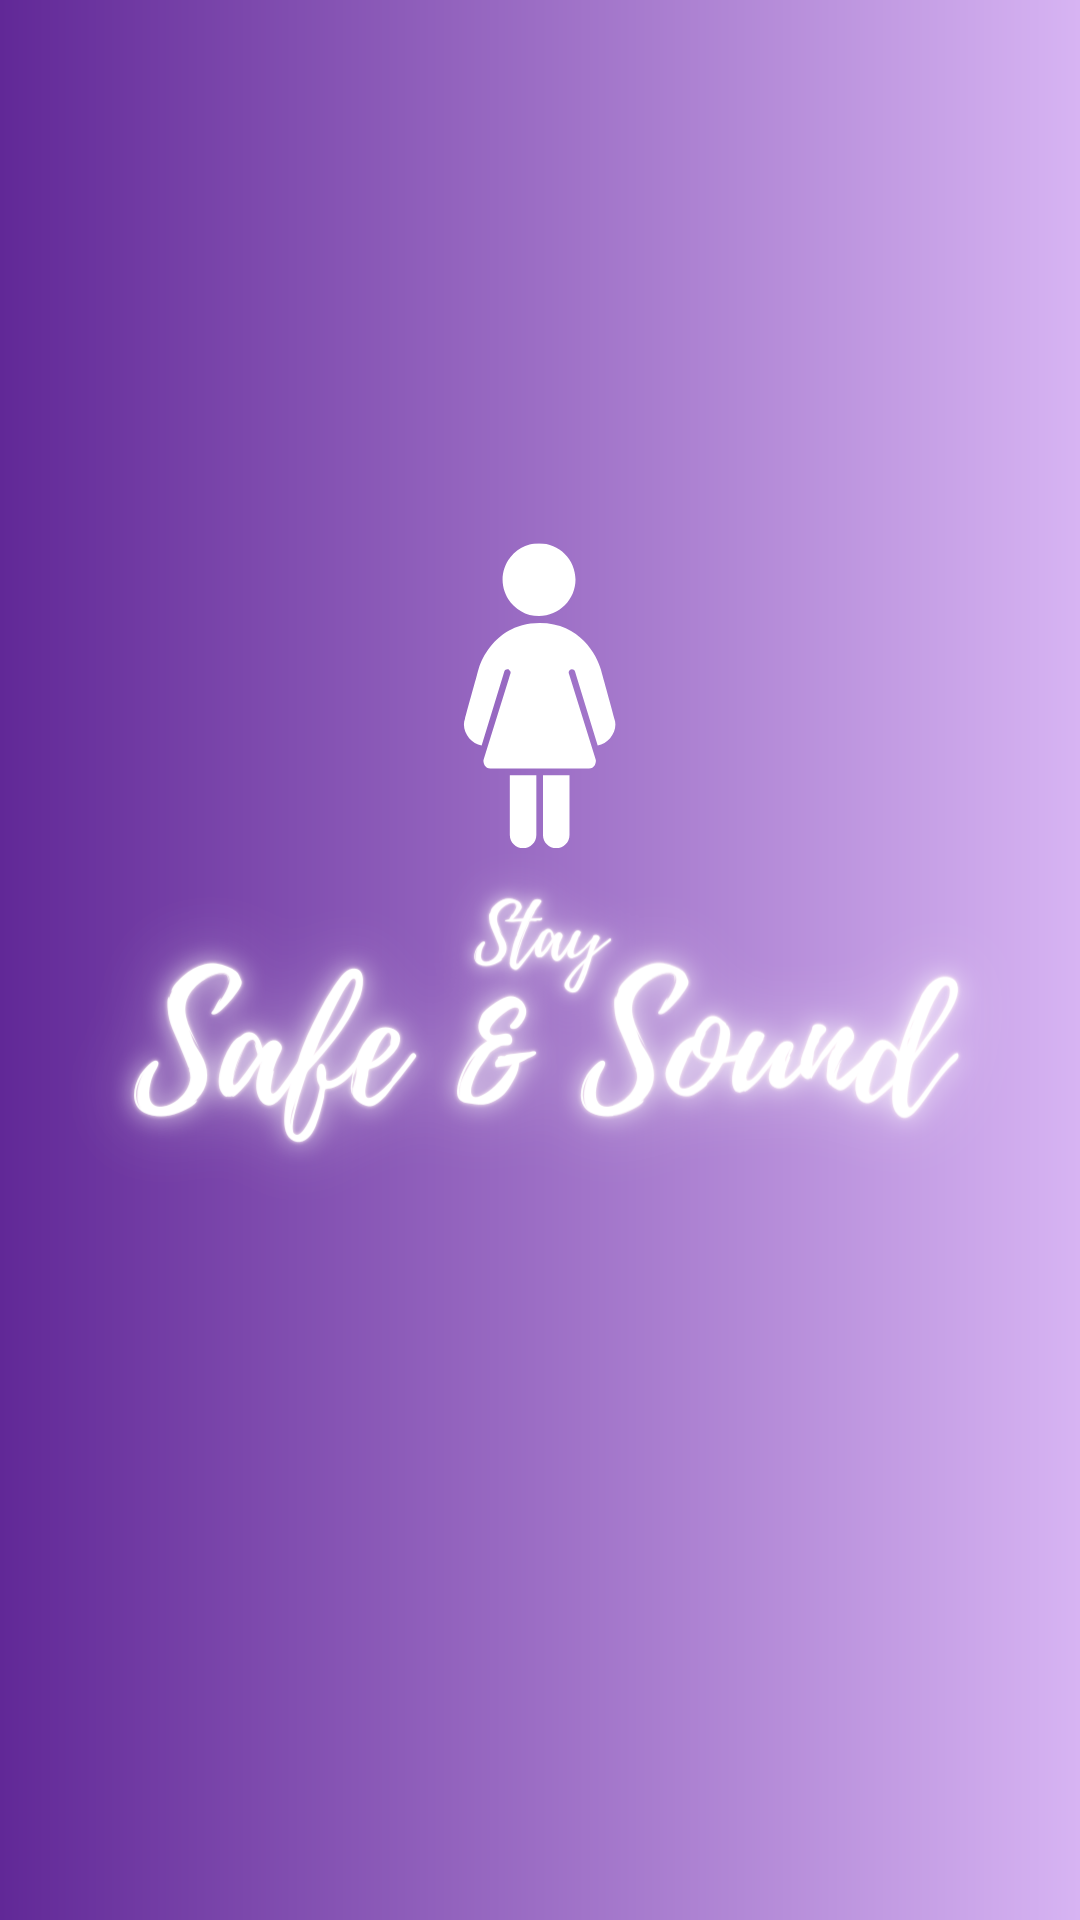

Produce the Android XML layout that renders to this screen, including the resource entries it uses.
<!-- AndroidManifest.xml: application theme Theme.SafeSound -->
<!-- res/layout/activity_splash.xml -->
<?xml version="1.0" encoding="utf-8"?>
<androidx.constraintlayout.widget.ConstraintLayout xmlns:android="http://schemas.android.com/apk/res/android"
    xmlns:tools="http://schemas.android.com/tools"
    xmlns:app="http://schemas.android.com/apk/res-auto"
    tools:context=".Splash"
    android:layout_width="match_parent"
    android:layout_height="match_parent"
    android:background="@drawable/splash_bg">


    <ImageView
        android:id="@+id/splash_logo"
        android:layout_width="wrap_content"
        android:layout_height="wrap_content"
        app:layout_constraintTop_toTopOf="parent"
        app:layout_constraintBottom_toBottomOf="parent"
        app:layout_constraintStart_toStartOf="parent"
        app:layout_constraintEnd_toEndOf="parent"
        android:layout_centerInParent="true"

        android:src="@drawable/splash_app_logo" />




</androidx.constraintlayout.widget.ConstraintLayout>
<!-- resources referenced by this layout -->
<resources>
  <!-- drawable splash_app_logo: png bitmap (drawable, 147436 bytes) -->
  <!-- drawable splash_bg (drawable) -->
  <?xml version="1.0" encoding="utf-8"?>
  <shape xmlns:android="http://schemas.android.com/apk/res/android">
  
      <gradient android:startColor="#612897"
          android:endColor="#D7B4F3"></gradient>
  </shape>
  <style name="Theme.SafeSound" parent="Theme.MaterialComponents.DayNight.DarkActionBar">
          
          <item name="colorPrimary">@color/purple_500</item>
          <item name="colorPrimaryVariant">@color/purple_700</item>
          <item name="colorOnPrimary">@color/white</item>
          
          <item name="colorSecondary">@color/teal_200</item>
          <item name="colorSecondaryVariant">@color/teal_700</item>
          <item name="colorOnSecondary">@color/black</item>
          
          <item name="android:statusBarColor" tools:targetApi="l">?attr/colorPrimaryVariant</item>
          
          <item name="windowActionBar">false</item>
          <item name="windowNoTitle">true</item>
          <item name="android:itemBackground">#BAABDA</item>
      </style>
  <!-- not gathered from this repository: default colours our renderer supplied (Android Studio template values) -->
  <color name="purple_500">#FF6200EE</color>
  <color name="purple_700">#FF3700B3</color>
  <color name="teal_200">#FF03DAC5</color>
  <color name="teal_700">#FF018786</color>
  <color name="black">#FF000000</color>
  <color name="white">#FFFFFFFF</color>
</resources>
